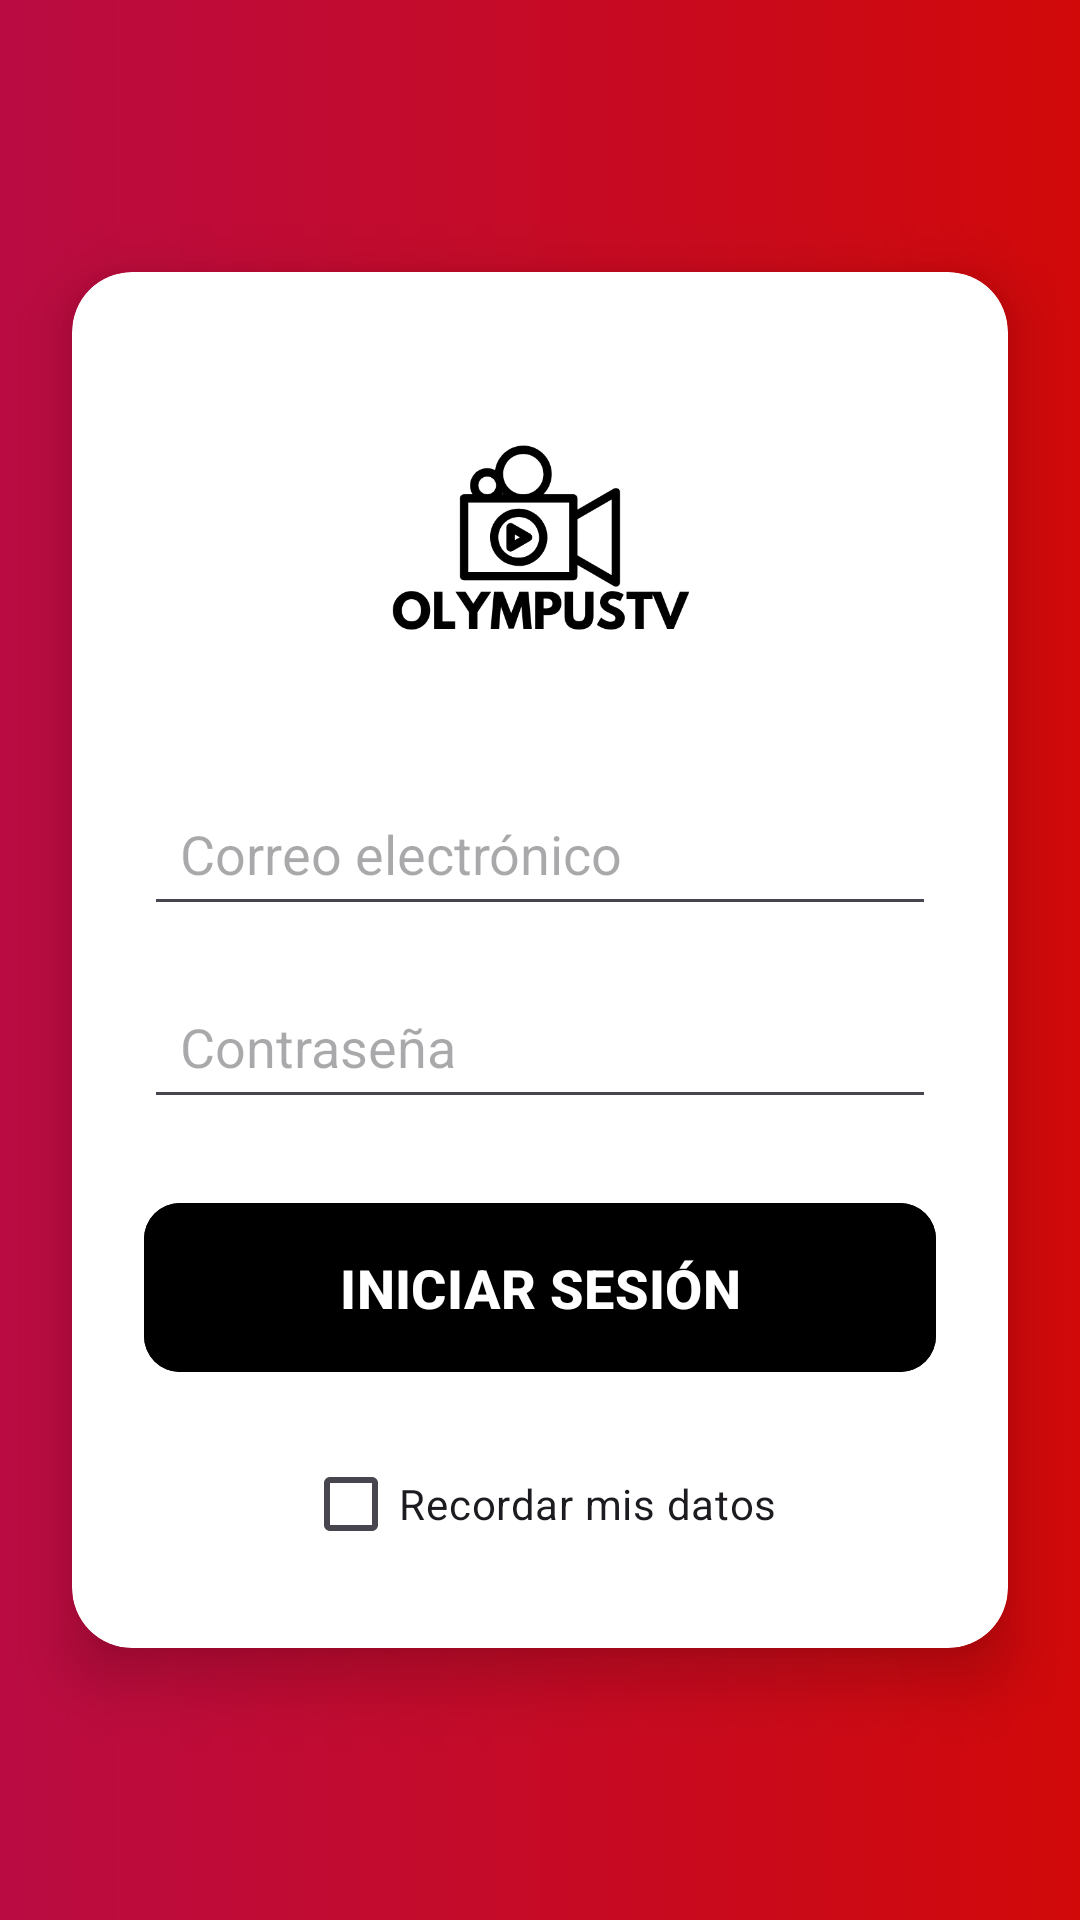

Reconstruct the res/layout file that produces this screen, plus the resources it refers to.
<!-- AndroidManifest.xml: activity theme Theme.TVYG -->
<!-- res/layout/activity_login.xml -->
<?xml version="1.0" encoding="utf-8"?>
<ScrollView
    xmlns:android="http://schemas.android.com/apk/res/android"
    xmlns:app="http://schemas.android.com/apk/res-auto"
    android:layout_width="match_parent"
    android:layout_height="match_parent"
    android:fillViewport="true"
    android:background="@drawable/gradient_background">

    <androidx.constraintlayout.widget.ConstraintLayout
        android:layout_width="match_parent"
        android:layout_height="wrap_content">

        <androidx.cardview.widget.CardView
            android:layout_width="0dp"
            android:layout_height="wrap_content"
            android:layout_margin="24dp"
            app:cardCornerRadius="20dp"
            app:cardElevation="12dp"
            app:layout_constraintBottom_toBottomOf="parent"
            app:layout_constraintEnd_toEndOf="parent"
            app:layout_constraintStart_toStartOf="parent"
            app:layout_constraintTop_toTopOf="parent"
            app:layout_constraintVertical_bias="0.5">

            <androidx.constraintlayout.widget.ConstraintLayout
                android:layout_width="match_parent"
                android:layout_height="wrap_content"
                android:padding="24dp">

                <ImageView
                    android:id="@+id/imagenlogo"
                    android:layout_width="0dp"
                    android:layout_height="0dp"
                    android:layout_marginTop="16dp"
                    android:contentDescription="Logo"
                    android:src="@drawable/olimpo22"
                    app:layout_constraintDimensionRatio="1:1"
                    app:layout_constraintEnd_toEndOf="parent"
                    app:layout_constraintStart_toStartOf="parent"
                    app:layout_constraintTop_toTopOf="parent"
                    app:layout_constraintWidth_percent="0.4" />

                <EditText
                    android:id="@+id/emailEditText"
                    android:layout_width="0dp"
                    android:layout_height="wrap_content"
                    android:layout_marginTop="24dp"
                    android:hint="Correo electrónico"
                    android:inputType="textEmailAddress"
                    android:padding="12dp"
                    app:layout_constraintEnd_toEndOf="parent"
                    app:layout_constraintStart_toStartOf="parent"
                    app:layout_constraintTop_toBottomOf="@id/imagenlogo" />

                <EditText
                    android:id="@+id/passwordEditText"
                    android:layout_width="0dp"
                    android:layout_height="wrap_content"
                    android:layout_marginTop="16dp"
                    android:hint="Contraseña"
                    android:inputType="textPassword"
                    android:padding="12dp"
                    app:layout_constraintEnd_toEndOf="parent"
                    app:layout_constraintStart_toStartOf="parent"
                    app:layout_constraintTop_toBottomOf="@id/emailEditText" />

                <com.google.android.material.button.MaterialButton
                    android:id="@+id/loginButton"
                    android:layout_width="0dp"
                    android:layout_height="wrap_content"
                    android:layout_marginTop="24dp"
                    android:backgroundTint="@color/black"
                    android:padding="16dp"
                    android:text="INICIAR SESIÓN"
                    android:textColor="@android:color/white"
                    android:textSize="18sp"
                    android:textStyle="bold"
                    app:cornerRadius="12dp"
                    app:layout_constraintEnd_toEndOf="parent"
                    app:layout_constraintStart_toStartOf="parent"
                    app:layout_constraintTop_toBottomOf="@id/passwordEditText" />

                <CheckBox
                    android:id="@+id/rememberCheckBox"
                    android:layout_width="wrap_content"
                    android:layout_height="wrap_content"
                    android:layout_marginTop="16dp"
                    android:text="Recordar mis datos"
                    app:layout_constraintEnd_toEndOf="parent"
                    app:layout_constraintStart_toStartOf="parent"
                    app:layout_constraintTop_toBottomOf="@id/loginButton" />

            </androidx.constraintlayout.widget.ConstraintLayout>
        </androidx.cardview.widget.CardView>
    </androidx.constraintlayout.widget.ConstraintLayout>
</ScrollView>
<!-- resources referenced by this layout -->
<resources>
  <!-- drawable gradient_background (drawable) -->
  <?xml version="1.0" encoding="utf-8"?>
  <layer-list xmlns:android="http://schemas.android.com/apk/res/android">
      <item>
          <shape android:shape="rectangle">
              <gradient
                  android:startColor="#BA0C43"
                  android:endColor="#D10909"
                  android:angle="0" />
          </shape>
      </item>
  </layer-list>
  <!-- drawable olimpo22: png bitmap (drawable, 41923 bytes) -->
  <style name="Theme.TVYG" parent="Base.Theme.TVYG" />
  <style name="Base.Theme.TVYG" parent="Theme.Material3.DayNight.NoActionBar">
          
          
      </style>
  <!-- not gathered from this repository: default colours our renderer supplied (Android Studio template values) -->
  <color name="black">#FF000000</color>
</resources>
